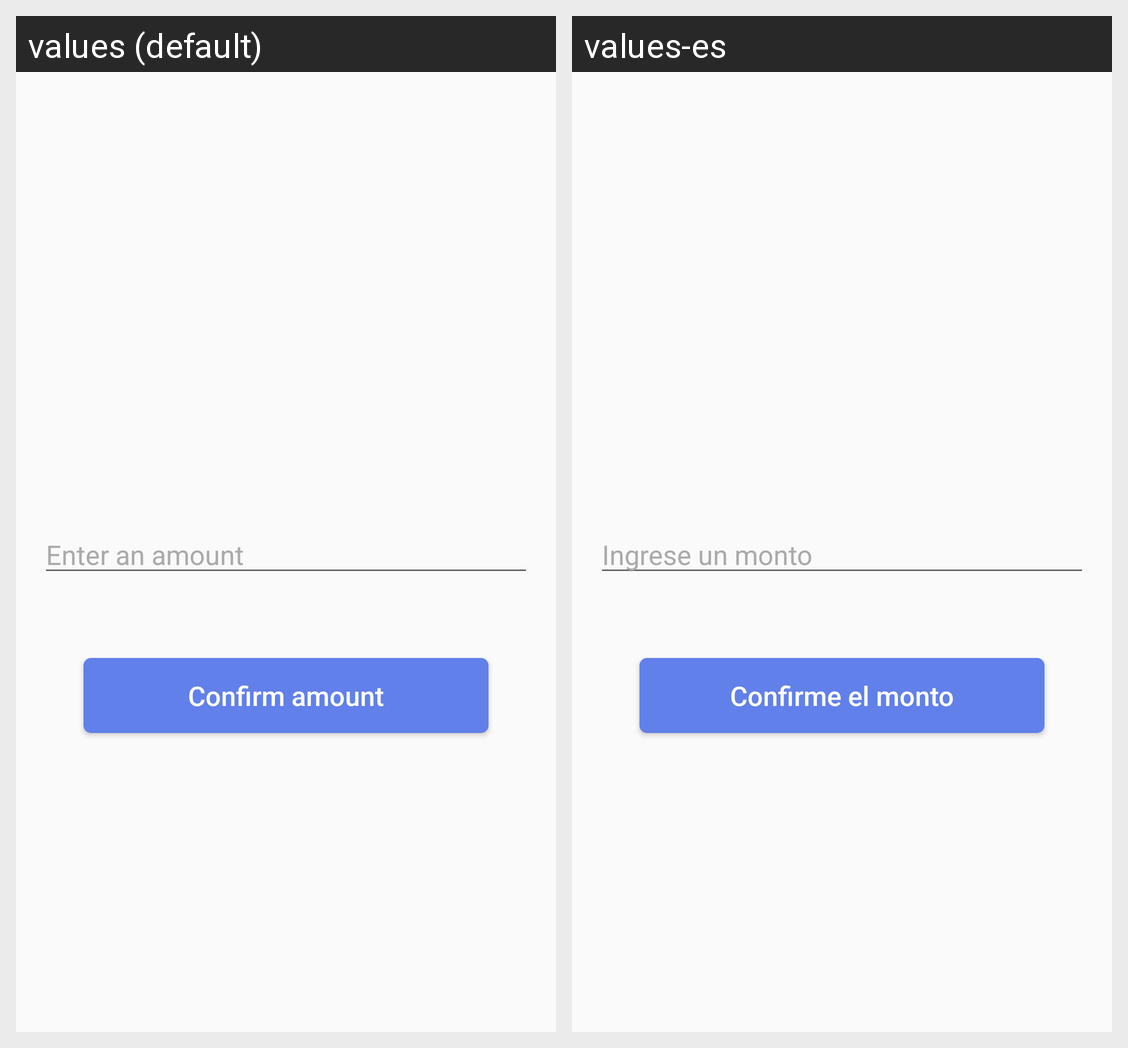

This grid shows one Android layout under two languages. Give, for every string resource on the screen, its name, the default text and each shown locale's text.
Android screen res/layout/fragment_enter_amount.xml rendered under 2 locales, left to right: values (default), values-es. Device: Nexus 5 (rendered at 1080×1920; each locale shown at half size, 540×960, under a caption strip naming it); theme AppTheme.
Strings drawn on this screen, with the default value and each locale's value (text and hints the layout hard-codes, and strings that could not be matched under every locale, appear in the picture but are not listed):

enter_amount_hint_text
  values: Enter an amount
  values-es: Ingrese un monto

enter_amount_confirm_amount
  values: Confirm amount
  values-es: Confirme el monto
